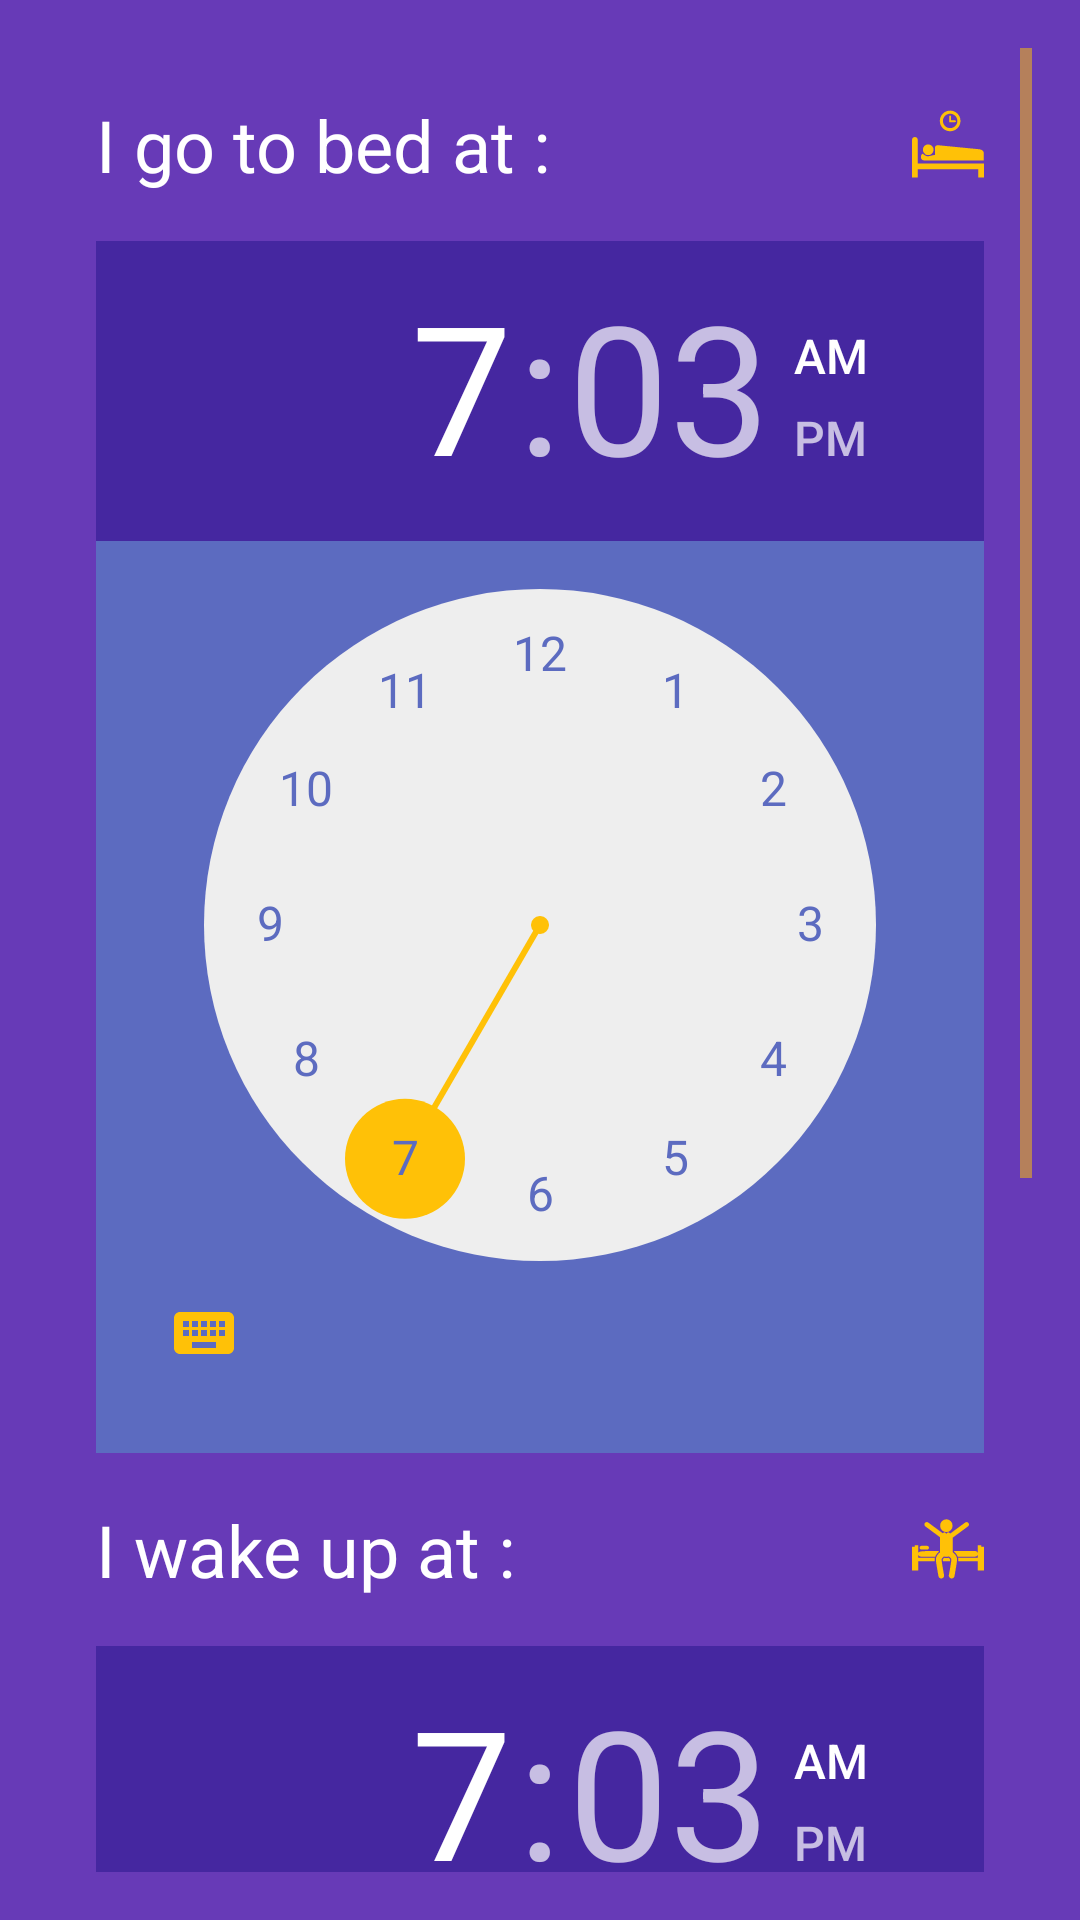

Write the Android layout XML for this screen, with the resource values it uses.
<!-- AndroidManifest.xml: application theme PurpleTheme -->
<!-- res/layout/fragment_sleepy_hours.xml -->
<ScrollView xmlns:android="http://schemas.android.com/apk/res/android"
    xmlns:tools="http://schemas.android.com/tools"
    android:layout_width="match_parent"
    android:layout_height="match_parent"
    android:padding="@dimen/fab_margin"
    tools:context="com.appontherocks.soundprofile.fragments.SleepyHoursFragment">

    <LinearLayout
        android:layout_width="match_parent"
        android:layout_height="wrap_content"
        android:layout_margin="@dimen/fab_margin"
        android:orientation="vertical">

        <LinearLayout
            android:id="@+id/layoutStartHours"
            android:layout_width="match_parent"
            android:layout_height="wrap_content"
            android:orientation="vertical">

            <android.support.v7.widget.AppCompatTextView
                style="@style/TextAppearance.AppCompat.Headline"
                android:layout_width="match_parent"
                android:layout_height="wrap_content"
                android:layout_marginBottom="@dimen/fab_margin"
                android:drawableEnd="@drawable/ic_sleep"
                android:text="@string/text_start_time" />

            <TimePicker
                android:id="@+id/startTime"
                android:layout_width="match_parent"
                android:layout_height="wrap_content"
                android:background="?attr/card_view_back_color"
                android:headerBackground="?attr/card_view_title_text_color"
                android:numbersTextColor="?attr/card_view_back_color"
                android:paddingBottom="@dimen/fab_margin" />

        </LinearLayout>

        <LinearLayout
            android:id="@+id/layoutEndHours"
            android:layout_width="match_parent"
            android:layout_height="wrap_content"
            android:orientation="vertical">

            <android.support.v7.widget.AppCompatTextView
                style="@style/TextAppearance.AppCompat.Headline"
                android:layout_width="match_parent"
                android:layout_height="wrap_content"
                android:layout_marginBottom="@dimen/fab_margin"
                android:layout_marginTop="@dimen/fab_margin"
                android:drawableEnd="@drawable/ic_wake_up"
                android:text="@string/text_end_time" />

            <TimePicker
                android:id="@+id/endTime"
                android:layout_width="match_parent"
                android:layout_height="wrap_content"
                android:background="?attr/card_view_back_color"
                android:headerBackground="?attr/card_view_title_text_color"
                android:numbersTextColor="?attr/card_view_back_color"
                android:paddingBottom="@dimen/fab_margin" />
        </LinearLayout>

        <android.support.v7.widget.AppCompatButton
            android:id="@+id/btnEnableSleepyHours"
            android:layout_width="match_parent"
            android:layout_height="wrap_content"
            android:layout_marginBottom="@dimen/fab_margin"
            android:layout_marginTop="@dimen/fab_margin"
            android:background="@drawable/custom_background_button"
            android:text="@string/text_button_sleepy_hours" />

    </LinearLayout>
</ScrollView>
<!-- resources referenced by this layout -->
<resources>
  <dimen name="fab_margin">16dp</dimen>
  <!-- drawable custom_background_button (drawable) -->
  <ripple xmlns:android="http://schemas.android.com/apk/res/android"
      xmlns:tools="http://schemas.android.com/tools"
      android:color="?attr/drawable_color_background"
      tools:targetApi="lollipop">
      <item android:id="@android:id/mask">
          <shape android:shape="rectangle">
              <corners android:radius="30dp" />
              <solid android:color="?attr/drawable_color_background" />
          </shape>
      </item>
      <item android:id="@android:id/background">
          <shape android:shape="rectangle">
              <corners android:radius="30dp" />
              <solid android:color="?attr/drawable_color" />
          </shape>
      </item>
  </ripple>
  <string name="text_button_sleepy_hours">Enable sleepy hours</string>
  <string name="text_end_time">I wake up at :</string>
  <string name="text_start_time">I go to bed at :</string>
  <style name="PurpleTheme" parent="Theme.AppCompat.DayNight.NoActionBar">
          <item name="colorPrimary">@color/primary_purple</item>
          <item name="colorPrimaryDark">@color/primary_dark_purple</item>
          <item name="colorAccent">@color/accent_purple</item>
          <item name="checkbox_text_color">@color/primary_text_purple</item>
          <item name="drawable_color">@color/accent_purple</item>
          <item name="card_view_back_color">@color/colorBackCard_purple</item>
          <item name="card_view_title_text_color">@color/primary_dark_purple</item>
          <item name="drawable_color_inverse">@color/primary_dark_purple</item>
          <item name="drawable_color_background">@color/purple_back</item>
          <item name="tab_color_unchecked">@color/primary_text_purple</item>
          <item name="android:colorBackground">@color/purple_back</item>
  
          <item name="android:textColor">@color/primary_text_purple</item>
          <item name="android:textColorPrimary">@color/primary_text_purple</item>
          <item name="android:textColorSecondary">@color/secondary_text_purple</item>
  
          <item name="colorControlNormal">@color/accent_purple</item>
          <item name="colorControlActivated">@color/accent_purple</item>
          <item name="colorControlHighlight">@color/drawable_dark_light</item>
  
          <item name="android:popupMenuStyle">@style/PopupMenu</item>
          <item name="alertDialogTheme">@style/dialog</item>
      </style>
  <color name="primary_purple">#5e35b1</color>
  <color name="primary_dark_purple">#4527a0</color>
  <color name="accent_purple">#ffc107</color>
  <color name="primary_text_purple">#FFFFFF</color>
  <color name="colorBackCard_purple">#5C6BC0</color>
  <color name="purple_back">#673ab7</color>
  <color name="secondary_text_purple">#757575</color>
  <color name="drawable_dark_light">#ffd54f</color>
  <style name="PopupMenu" parent="@style/Widget.AppCompat.Light.PopupMenu">
          <item name="android:popupBackground">?attr/drawable_color_background</item>
      </style>
  <style name="dialog" parent="Base.Theme.AppCompat.Light.Dialog.Alert">
          <item name="checkbox_text_color">@color/text_default_material_dark_primary</item>
          <item name="android:textColor">@color/text_default_material_dark_primary</item>
          <item name="android:textColorPrimary">@color/text_default_material_dark_primary</item>
          <item name="android:textColorSecondary">@color/text_default_material_dark_secondary</item>
          <item name="android:background">?attr/drawable_color_background</item>
      </style>
  <color name="text_default_material_dark_primary">#ffffffff</color>
  <color name="text_default_material_dark_secondary">#b3ffffff</color>
</resources>
